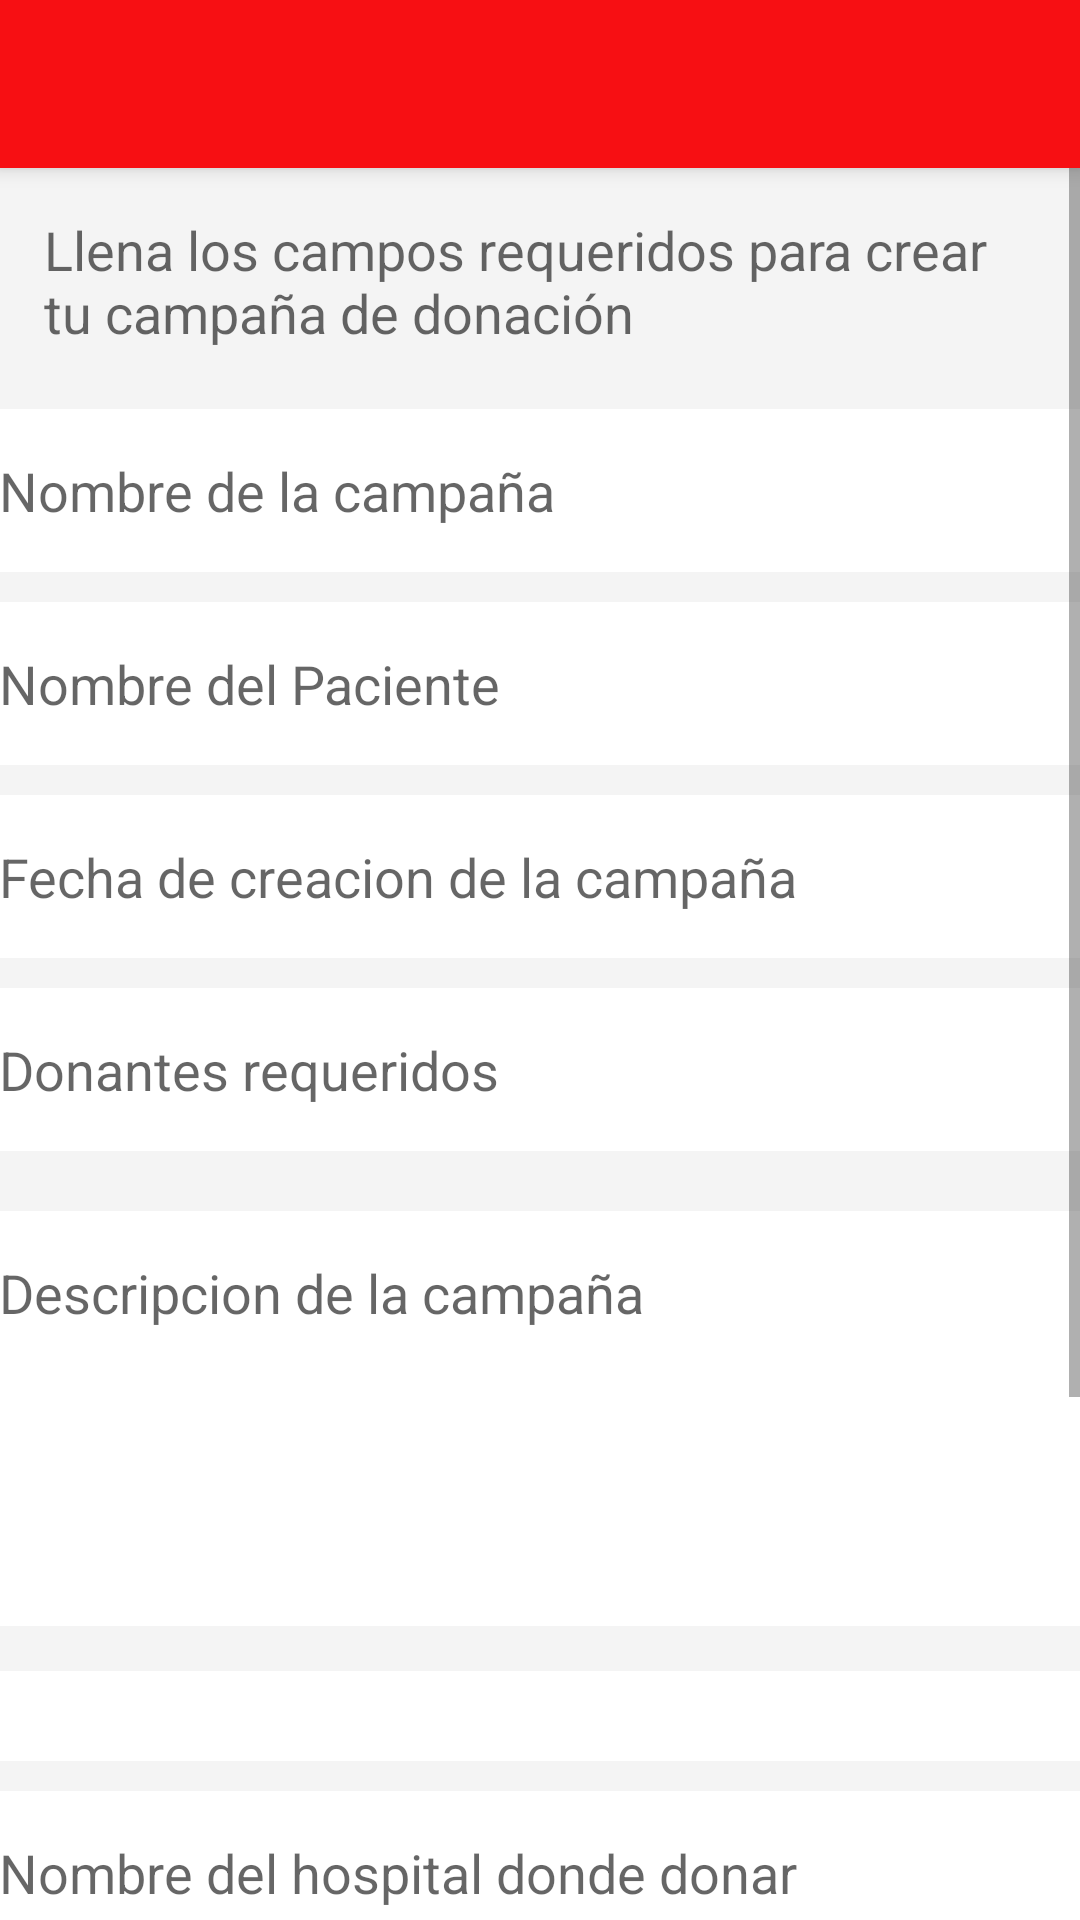

Layout XML and referenced resources for this Android screen:
<!-- AndroidManifest.xml: application theme AppTheme -->
<!-- res/layout/activity_crear_campana.xml -->
<?xml version="1.0" encoding="utf-8"?>
<android.support.design.widget.CoordinatorLayout xmlns:android="http://schemas.android.com/apk/res/android"
    xmlns:app="http://schemas.android.com/apk/res-auto"
    xmlns:tools="http://schemas.android.com/tools"
    android:layout_width="match_parent"
    android:layout_height="match_parent"
    android:fitsSystemWindows="true"
    tools:context="com.example.lejm1.donacionsangre.CrearCampana"
    style="@style/fondoGris">

    <android.support.design.widget.AppBarLayout
        android:layout_width="match_parent"
        android:layout_height="wrap_content"
        android:theme="@style/AppTheme.AppBarOverlay">

        <android.support.v7.widget.Toolbar
            android:id="@+id/toolbar"
            android:layout_width="match_parent"
            android:layout_height="?attr/actionBarSize"
            android:background="?attr/colorPrimary"
            app:popupTheme="@style/AppTheme.PopupOverlay" />

    </android.support.design.widget.AppBarLayout>

    <include layout="@layout/content_crear_campana" />

</android.support.design.widget.CoordinatorLayout>
<!-- res/layout/content_crear_campana.xml (included above) -->
<?xml version="1.0" encoding="utf-8"?>
<LinearLayout xmlns:android="http://schemas.android.com/apk/res/android"
    xmlns:app="http://schemas.android.com/apk/res-auto"
    xmlns:tools="http://schemas.android.com/tools"
    android:layout_width="match_parent"
    android:layout_height="match_parent"
    android:paddingBottom="@dimen/activity_vertical_margin"
    android:paddingLeft="@dimen/activity_horizontal_margin"
    android:paddingRight="@dimen/activity_horizontal_margin"
    android:paddingTop="@dimen/activity_vertical_margin"
    android:orientation="vertical"
    app:layout_behavior="@string/appbar_scrolling_view_behavior"
    tools:context="com.example.lejm1.donacionsangre.CrearCampana"
    tools:showIn="@layout/activity_crear_campana">

    <ScrollView
        android:layout_width="match_parent"
        android:layout_height="match_parent"
        android:id="@+id/scrollView3" >

        <LinearLayout

            android:focusable="true"
            android:focusableInTouchMode="true"
            android:orientation="vertical"
            android:layout_width="match_parent"
            android:layout_height="match_parent">

            <TextView
                android:layout_width="wrap_content"
                android:layout_height="wrap_content"
                android:textAppearance="?android:attr/textAppearanceMedium"
                android:text="Llena los campos requeridos para crear tu campaña de donación"
                android:id="@+id/textView5"
                android:layout_margin="15dp" />

            <EditText
                android:layout_width="match_parent"
                android:layout_height="wrap_content"
                android:inputType="textPersonName"
                android:ems="10"
                android:id="@+id/txtCrearCNombreCamp"
                android:hint="Nombre de la campaña"
                style="@style/estiloTextEdit" />

            <EditText
                android:layout_width="match_parent"
                android:layout_height="wrap_content"
                android:inputType="textPersonName"
                android:ems="10"
                android:id="@+id/txtCrearCNombrePaciente"
                android:hint="Nombre del Paciente"
                style="@style/estiloTextEdit" />

            <EditText
                style="@style/estiloTextEdit"
                android:layout_width="match_parent"
                android:layout_height="wrap_content"
                android:inputType="textPersonName"
                android:ems="10"
                android:id="@+id/txtFechaCampCreacion"
                android:hint="Fecha de creacion de la campaña" />

            <EditText
                style="@style/estiloTextEdit"
                android:layout_width="match_parent"
                android:layout_height="wrap_content"
                android:inputType="textPersonName"
                android:ems="10"
                android:id="@+id/txtCrearCNumeroDonantes"
                android:hint="Donantes requeridos" />

            <EditText
                android:layout_width="match_parent"
                android:layout_height="match_parent"
                android:inputType="textMultiLine"
                android:ems="10"
                android:id="@+id/txtCrearCampDescripcion"
                style="@style/estiloTextEditMulti"
                android:hint="Descripcion de la campaña" />

            <Spinner
                style="@style/estiloTextEdit"
                android:layout_width="match_parent"
                android:layout_height="wrap_content"
                android:id="@+id/spinnerCrearCampTipoSangre" />

            <EditText
                android:layout_width="match_parent"
                android:layout_height="wrap_content"
                android:inputType="textPersonName"
                android:ems="10"
                android:id="@+id/txtCrearCNombreHospital"
                android:hint="Nombre del hospital donde donar"
                style="@style/estiloTextEdit" />

            <EditText
                style="@style/estiloTextEditMulti"
                android:layout_width="match_parent"
                android:layout_height="match_parent"
                android:inputType="textMultiLine"
                android:ems="10"
                android:id="@+id/txtCrearCampDatosHospital"
                android:hint="Direccion del hospital donde donar" />

            <Button
                style="@style/btnInicioSesion"
                android:layout_width="match_parent"
                android:layout_height="wrap_content"
                android:text="Crear campaña"
                android:id="@+id/btnCrearCamp"
                android:layout_gravity="right"
                android:singleLine="false"
                android:layout_marginTop="15dp"
                android:onClick="registrarUsuario" />

        </LinearLayout>
    </ScrollView>
</LinearLayout>
<!-- resources referenced by this layout -->
<resources>
  <style name="AppTheme.AppBarOverlay" parent="ThemeOverlay.AppCompat.Dark.ActionBar" />
  <style name="AppTheme.PopupOverlay" parent="ThemeOverlay.AppCompat.Light" />
  <style name="btnInicioSesion">
          <item name="android:paddingBottom">15dp</item>
          <item name="android:paddingTop">15dp</item>
          <item name="android:layout_marginTop">5dp</item>
          <item name="android:layout_marginBottom">5dp</item>
          <item name="android:background">#FF7CEF65</item>
      </style>
  <style name="estiloTextEdit">
          <item name="android:paddingTop">15dp</item>
          <item name="android:paddingBottom">15dp</item>
          <item name="android:layout_marginTop">5dp</item>
          <item name="android:layout_marginBottom">5dp</item>
          <item name="android:background">#ffffff</item>
      </style>
  <style name="estiloTextEditMulti">
          <item name="android:paddingTop">15dp</item>
          <item name="android:paddingBottom">15dp</item>
          <item name="android:layout_marginTop">15dp</item>
          <item name="android:layout_marginBottom">10dp</item>
          <item name="android:background">#ffffff</item>
          <item name="android:ems">10</item>
          <item name="android:maxLines">10</item>
          <item name="android:lines">5</item>
          <item name="android:gravity">top</item>
      </style>
  <style name="fondoGris">
          <item name="android:background">
              #F4F4F4
          </item>
      </style>
  <style name="AppTheme" parent="Theme.AppCompat.Light.DarkActionBar">
          
          <item name="colorPrimary">@color/colorPrimary</item>
          <item name="colorPrimaryDark">@color/colorPrimaryDark</item>
          <item name="colorAccent">@color/colorAccent</item>
      </style>
  <color name="colorPrimary">#f70f13</color>
  <color name="colorPrimaryDark">#68c5ff</color>
  <color name="colorAccent">#F22929</color>
</resources>
